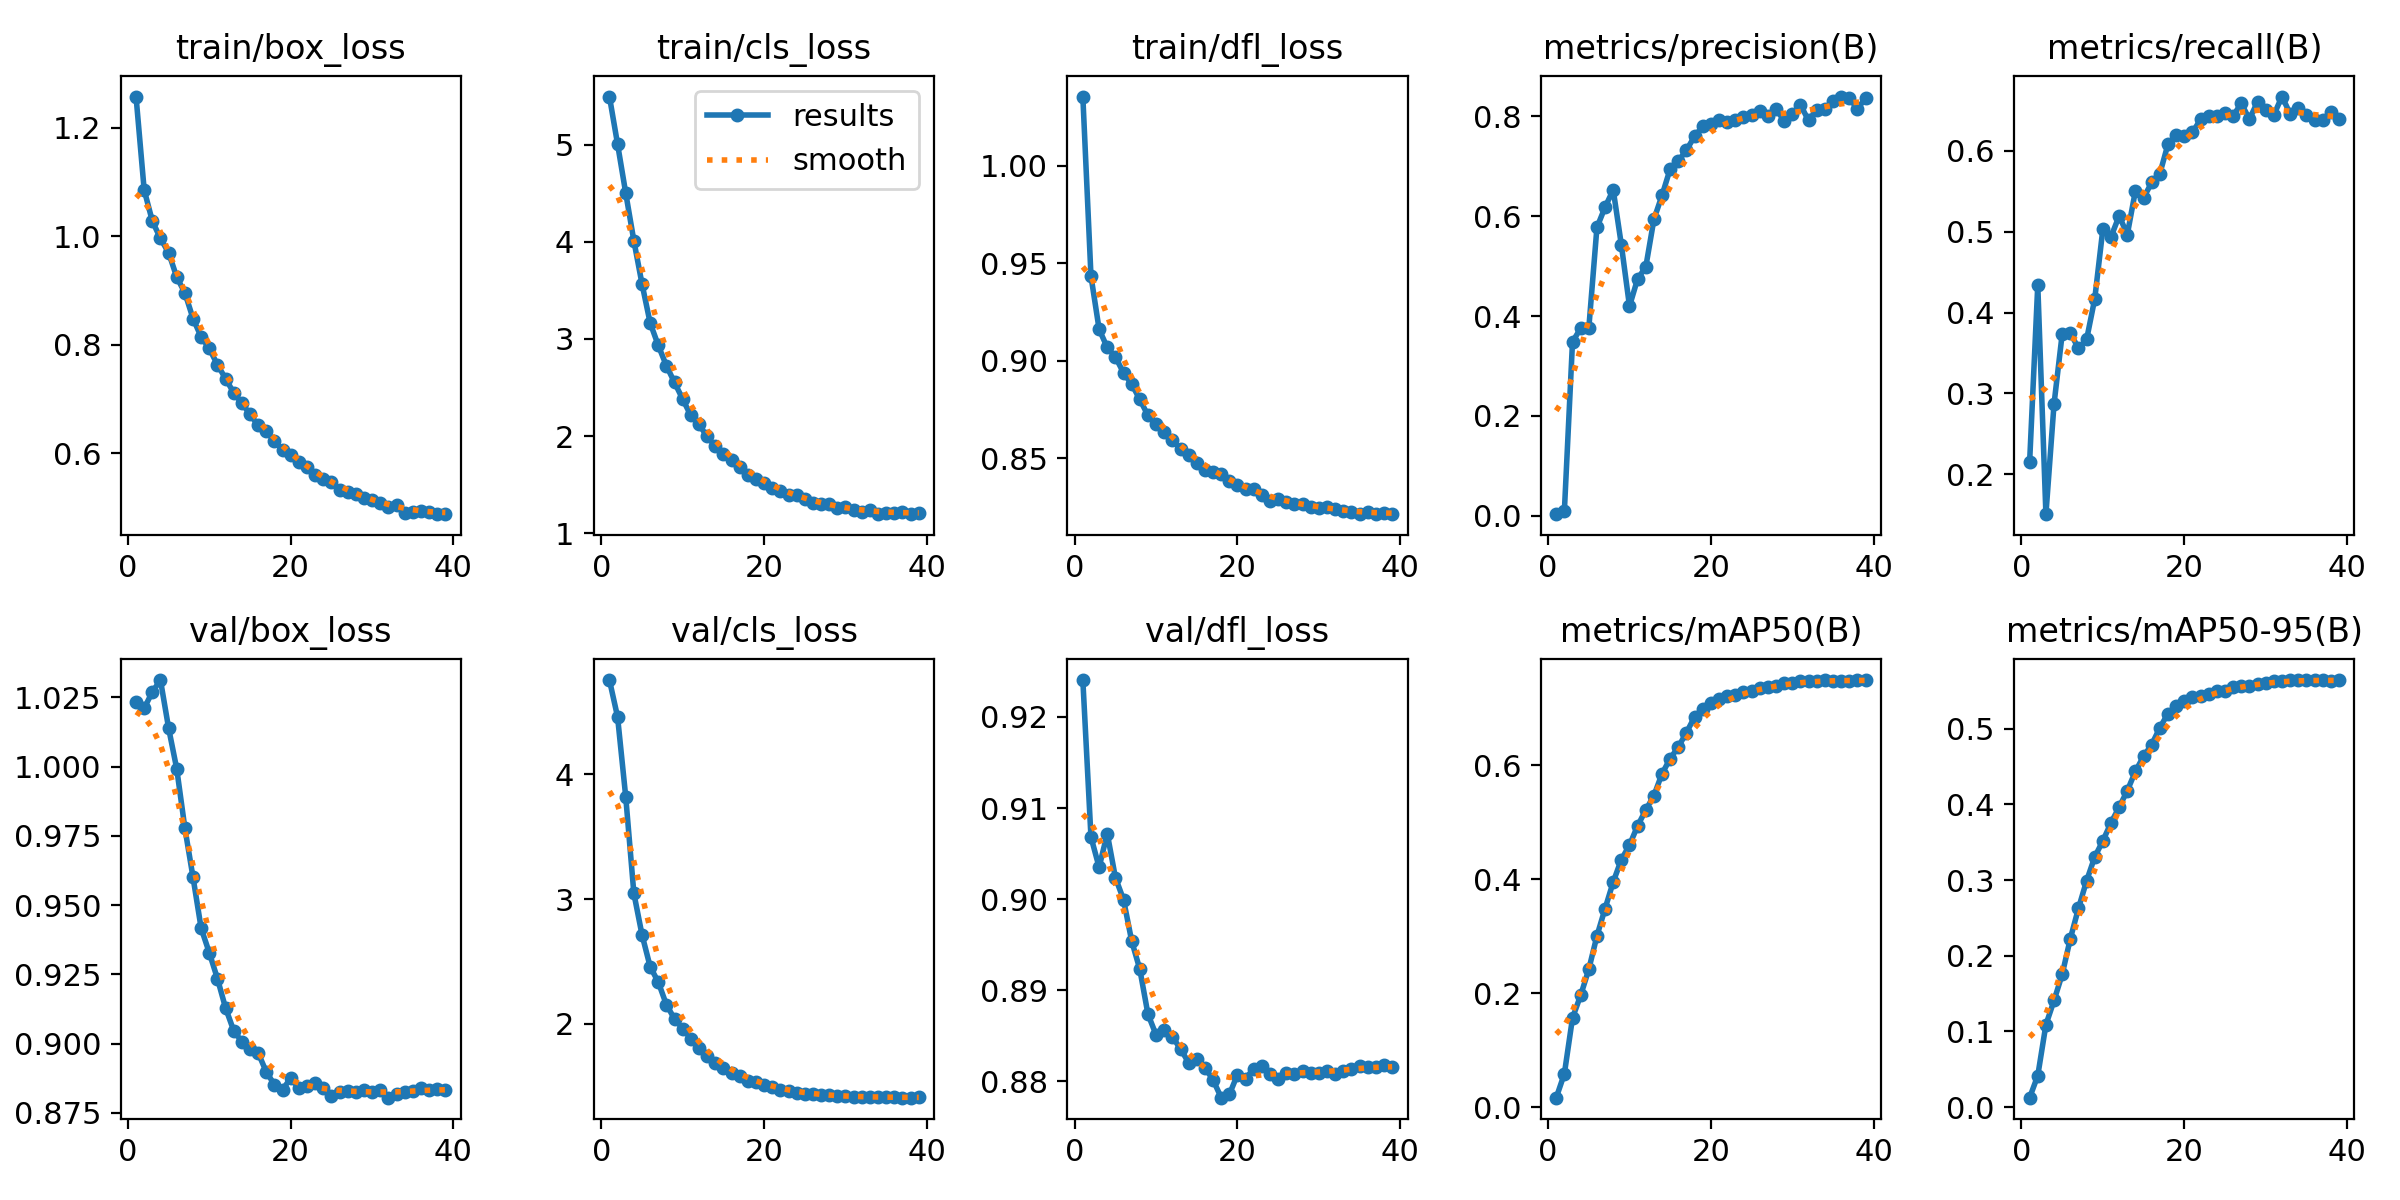

The table this chart was drawn from, first rows:
epoch, train/box_loss, train/cls_loss, train/dfl_loss, metrics/precision(B), metrics/recall(B), metrics/mAP50(B), metrics/mAP50-95(B), val/box_loss, val/cls_loss, val/dfl_loss, lr/pg0, lr/pg1, lr/pg2
1, 1.257, 5.494, 1.036, 0.00298, 0.2156, 0.01674, 0.0126, 1.023, 4.754, 0.924, 0.06746, 3.2576e-05, 3.2576e-05
2, 1.085, 5.004, 0.9435, 0.00938, 0.4341, 0.05874, 0.0417, 1.021, 4.459, 0.9068, 0.03416, 6.5809e-05, 6.5809e-05
3, 1.028, 4.502, 0.9162, 0.3485, 0.1509, 0.1567, 0.109, 1.027, 3.82, 0.9035, 0.0008562, 9.8638e-05, 9.8638e-05
4, 0.9958, 4.01, 0.9069, 0.3754, 0.2872, 0.1962, 0.141, 1.031, 3.046, 0.9072, 9.8632e-05, 9.8632e-05, 9.8632e-05
5, 0.9698, 3.567, 0.9021, 0.3754, 0.3735, 0.2419, 0.1755, 1.014, 2.715, 0.9024, 9.7577e-05, 9.7577e-05, 9.7577e-05
6, 0.9246, 3.165, 0.8939, 0.5775, 0.3744, 0.3005, 0.2226, 0.9992, 2.459, 0.9, 9.6232e-05, 9.6232e-05, 9.6232e-05
7, 0.8958, 2.933, 0.8881, 0.6182, 0.3559, 0.3484, 0.2626, 0.9778, 2.335, 0.8954, 9.4605e-05, 9.4605e-05, 9.4605e-05
8, 0.8483, 2.724, 0.8802, 0.6528, 0.3668, 0.3951, 0.2991, 0.96, 2.154, 0.8923, 9.2706e-05, 9.2706e-05, 9.2706e-05
9, 0.8146, 2.551, 0.8721, 0.5427, 0.4169, 0.4345, 0.3306, 0.9416, 2.04, 0.8874, 9.0546e-05, 9.0546e-05, 9.0546e-05
10, 0.7932, 2.38, 0.8676, 0.4198, 0.5034, 0.4599, 0.3518, 0.9328, 1.962, 0.8851, 8.814e-05, 8.814e-05, 8.814e-05
11, 0.7631, 2.212, 0.8636, 0.4746, 0.4936, 0.4938, 0.3758, 0.9235, 1.881, 0.8857, 8.5502e-05, 8.5502e-05, 8.5502e-05
12, 0.7377, 2.12, 0.8593, 0.4982, 0.5194, 0.5214, 0.3964, 0.9129, 1.81, 0.8849, 8.2648e-05, 8.2648e-05, 8.2648e-05
13, 0.7116, 1.996, 0.8548, 0.5937, 0.4963, 0.5467, 0.418, 0.9047, 1.743, 0.8836, 7.9595e-05, 7.9595e-05, 7.9595e-05
14, 0.6922, 1.897, 0.8518, 0.6419, 0.5507, 0.5853, 0.4437, 0.9007, 1.691, 0.8821, 7.6364e-05, 7.6364e-05, 7.6364e-05
15, 0.6724, 1.819, 0.8475, 0.6951, 0.5417, 0.6116, 0.4635, 0.8981, 1.651, 0.8824, 7.2973e-05, 7.2973e-05, 7.2973e-05
16, 0.6513, 1.753, 0.8442, 0.7104, 0.5606, 0.6322, 0.479, 0.8966, 1.606, 0.8815, 6.9443e-05, 6.9443e-05, 6.9443e-05
17, 0.641, 1.683, 0.8433, 0.7328, 0.5716, 0.6573, 0.5013, 0.8898, 1.582, 0.8802, 6.5796e-05, 6.5796e-05, 6.5796e-05
18, 0.6222, 1.6, 0.8418, 0.76, 0.6082, 0.6848, 0.52, 0.8852, 1.544, 0.8782, 6.2056e-05, 6.2056e-05, 6.2056e-05
19, 0.6063, 1.562, 0.8385, 0.7803, 0.619, 0.6984, 0.5299, 0.8834, 1.532, 0.8786, 5.8244e-05, 5.8244e-05, 5.8244e-05
20, 0.5961, 1.519, 0.8363, 0.7857, 0.6185, 0.7091, 0.5365, 0.8875, 1.51, 0.8808, 5.4384e-05, 5.4384e-05, 5.4384e-05
21, 0.5848, 1.471, 0.8344, 0.7923, 0.6225, 0.7164, 0.5419, 0.8839, 1.494, 0.8803, 5.05e-05, 5.05e-05, 5.05e-05
22, 0.5754, 1.435, 0.8343, 0.7895, 0.6385, 0.7206, 0.5433, 0.8847, 1.472, 0.8814, 4.6616e-05, 4.6616e-05, 4.6616e-05
23, 0.5595, 1.391, 0.8314, 0.7923, 0.6429, 0.7232, 0.5459, 0.8858, 1.465, 0.8817, 4.2756e-05, 4.2756e-05, 4.2756e-05
24, 0.5525, 1.391, 0.8284, 0.7997, 0.6431, 0.7281, 0.5491, 0.8838, 1.447, 0.8808, 3.8944e-05, 3.8944e-05, 3.8944e-05
25, 0.5474, 1.357, 0.8291, 0.8035, 0.6466, 0.7301, 0.5503, 0.8811, 1.441, 0.8803, 3.5204e-05, 3.5204e-05, 3.5204e-05
26, 0.5333, 1.307, 0.8276, 0.8105, 0.6429, 0.7351, 0.5549, 0.8826, 1.435, 0.8809, 3.1557e-05, 3.1557e-05, 3.1557e-05
27, 0.529, 1.303, 0.8265, 0.8015, 0.6585, 0.7381, 0.5558, 0.8827, 1.435, 0.8808, 2.8027e-05, 2.8027e-05, 2.8027e-05
28, 0.5243, 1.298, 0.8267, 0.8156, 0.6388, 0.7385, 0.5568, 0.8826, 1.428, 0.8811, 2.4636e-05, 2.4636e-05, 2.4636e-05
29, 0.5182, 1.263, 0.8253, 0.7909, 0.6603, 0.7434, 0.5596, 0.8834, 1.421, 0.8809, 2.1405e-05, 2.1405e-05, 2.1405e-05
30, 0.5141, 1.268, 0.8244, 0.8041, 0.6502, 0.7443, 0.5606, 0.8825, 1.419, 0.881, 1.8352e-05, 1.8352e-05, 1.8352e-05
31, 0.5093, 1.238, 0.825, 0.8232, 0.6441, 0.7471, 0.5623, 0.8833, 1.414, 0.8812, 1.5498e-05, 1.5498e-05, 1.5498e-05
32, 0.5004, 1.218, 0.8243, 0.792, 0.6668, 0.7479, 0.5632, 0.8805, 1.415, 0.8808, 1.286e-05, 1.286e-05, 1.286e-05
33, 0.5049, 1.24, 0.8233, 0.8139, 0.6456, 0.7485, 0.5636, 0.8819, 1.416, 0.8812, 1.0454e-05, 1.0454e-05, 1.0454e-05
34, 0.4911, 1.202, 0.8228, 0.8143, 0.6521, 0.7489, 0.5642, 0.8826, 1.415, 0.8814, 8.2943e-06, 8.2943e-06, 8.2943e-06
35, 0.4919, 1.211, 0.8216, 0.8313, 0.6437, 0.7478, 0.5641, 0.8829, 1.413, 0.8817, 6.3952e-06, 6.3952e-06, 6.3952e-06
36, 0.494, 1.214, 0.8224, 0.8399, 0.6376, 0.7483, 0.5638, 0.884, 1.413, 0.8815, 4.768e-06, 4.768e-06, 4.768e-06
37, 0.4923, 1.219, 0.8218, 0.8368, 0.6377, 0.7486, 0.5637, 0.8831, 1.409, 0.8816, 3.4227e-06, 3.4227e-06, 3.4227e-06
38, 0.488, 1.196, 0.8221, 0.8152, 0.6477, 0.7495, 0.5635, 0.8838, 1.41, 0.8818, 2.3677e-06, 2.3677e-06, 2.3677e-06
39, 0.4886, 1.208, 0.8215, 0.8366, 0.6391, 0.7492, 0.5636, 0.8833, 1.411, 0.8816, 1.6094e-06, 1.6094e-06, 1.6094e-06
